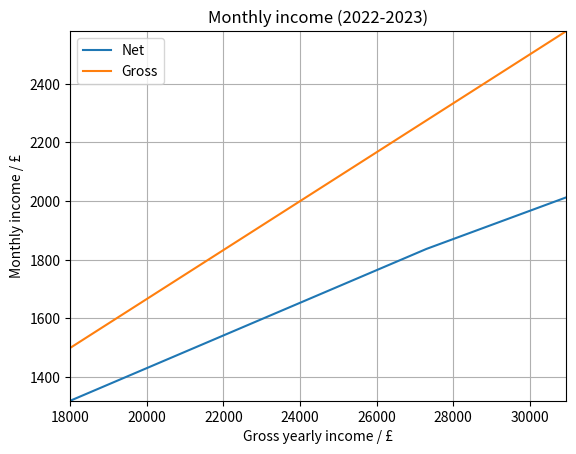

Write Python code to recreate this figure.
import matplotlib.pyplot as plt

income = 50000
max_pa = 12570

#Personal Allowance
if income < 100000:
    pa = 12570
elif income > 100000 and income <= 100000 + max_pa*2:
    pa = max_pa - (income-100000)/2
else:
    pa = 0
    
#Input tax brackets in format:
# [percentage taxed, lower bracket boundary, upper bracker boundary]
# where the boundaries are in units pounds per year and a upper boundary of True is used to denote no upper bound
tax_brackets = [[0, 0, pa],         #Income tax 0% below personal allowance
               [20, pa, 50270],     #Income tax 20% between £12,570 and £50,270 pa
               [13.25, 9880, 50268],#National insurance
               [3.25, 50268, True], #National insurance
               [9, 27295, True],    #SFE repayment 9% above £27,295 pa
               [40, 50270, 150000], #Income tax 40% between £50,270 and £150,000 pa
               [45, 150000, True]]  #Income tax 45% above £150,000 pa

def post_tax_income(income, tb = tax_brackets):
    takeaway = income
    tax = 0
    
    for i in range(len(tb)):
        
        #If income is less than tax bracket, skip
        if income < tb[i][1]:
            continue
        
        #Taxing income
        
        #If income is within this tax bracket
        elif income <= tb[i][2] or tb[i][2] == True:
            tax = (income - tb[i][1]) * tb[i][0] / 100
        #If income is above this tax bracket
        elif income > tb[i][2]:
            tax = (tb[i][2] - tb[i][1]) * tb[i][0] / 100 

        takeaway -= tax
    
    return takeaway

def plot(lowerx = 0, upperx = 200000, scale = "Y"):
    """Plots the post-tax (net) income again pre-tax (gross) incomes of range lowerx to upperx.
    To scale the y-axis, input argument of scale = "Y", "M", or "W" for yearly, monthly or weekly respectively. """
    x = list(range(lowerx, upperx, 50))
    s = ["Y", "y", "M", "m", "W", "w"]  #scale of plot
    
    if scale not in s:
        raise Exception("scale argument needs to be \"Y\", \"M\" or \"W\"")
    
    if scale == "Y" or scale == "y":
        s = 1
        date = "Yearly"
    elif scale == "M" or scale == "m":
        s = 12
        date = "Monthly"
    elif scale == "W" or scale == "w":
        s = 365/7
        date = "Weekly"     
    
    y = [post_tax_income(i)/s for i in x]
    
    plt.figure("Net income")
    plt.plot(x,y, "-")
    plt.plot(x, [i/s for i in x])
    plt.xlabel("Gross yearly income / £")
    plt.ylabel("{} income / £".format(date))
    plt.margins(x=0, y=0)
    plt.title("{} income (2022-2023)".format(date))
    plt.grid()
    plt.legend(["Net", "Gross"])
    #plt.savefig("Net income.png")
    plt.show()

plot(18000, 31000, scale = "m")

print()
print("You have a pre-tax (gross) income of £{:,} \n\
As such, you've a yearly net income of: £{:,.2f} with a yearly tax of £{:,.2f} \n\
As such, you've a monthly net income of: £{:,.2f} with monthly tax of £{:,.2f}".format(
    income, 
    post_tax_income(income), income-post_tax_income(income), 
    post_tax_income(income)/12, income/12-post_tax_income(income)/12))
